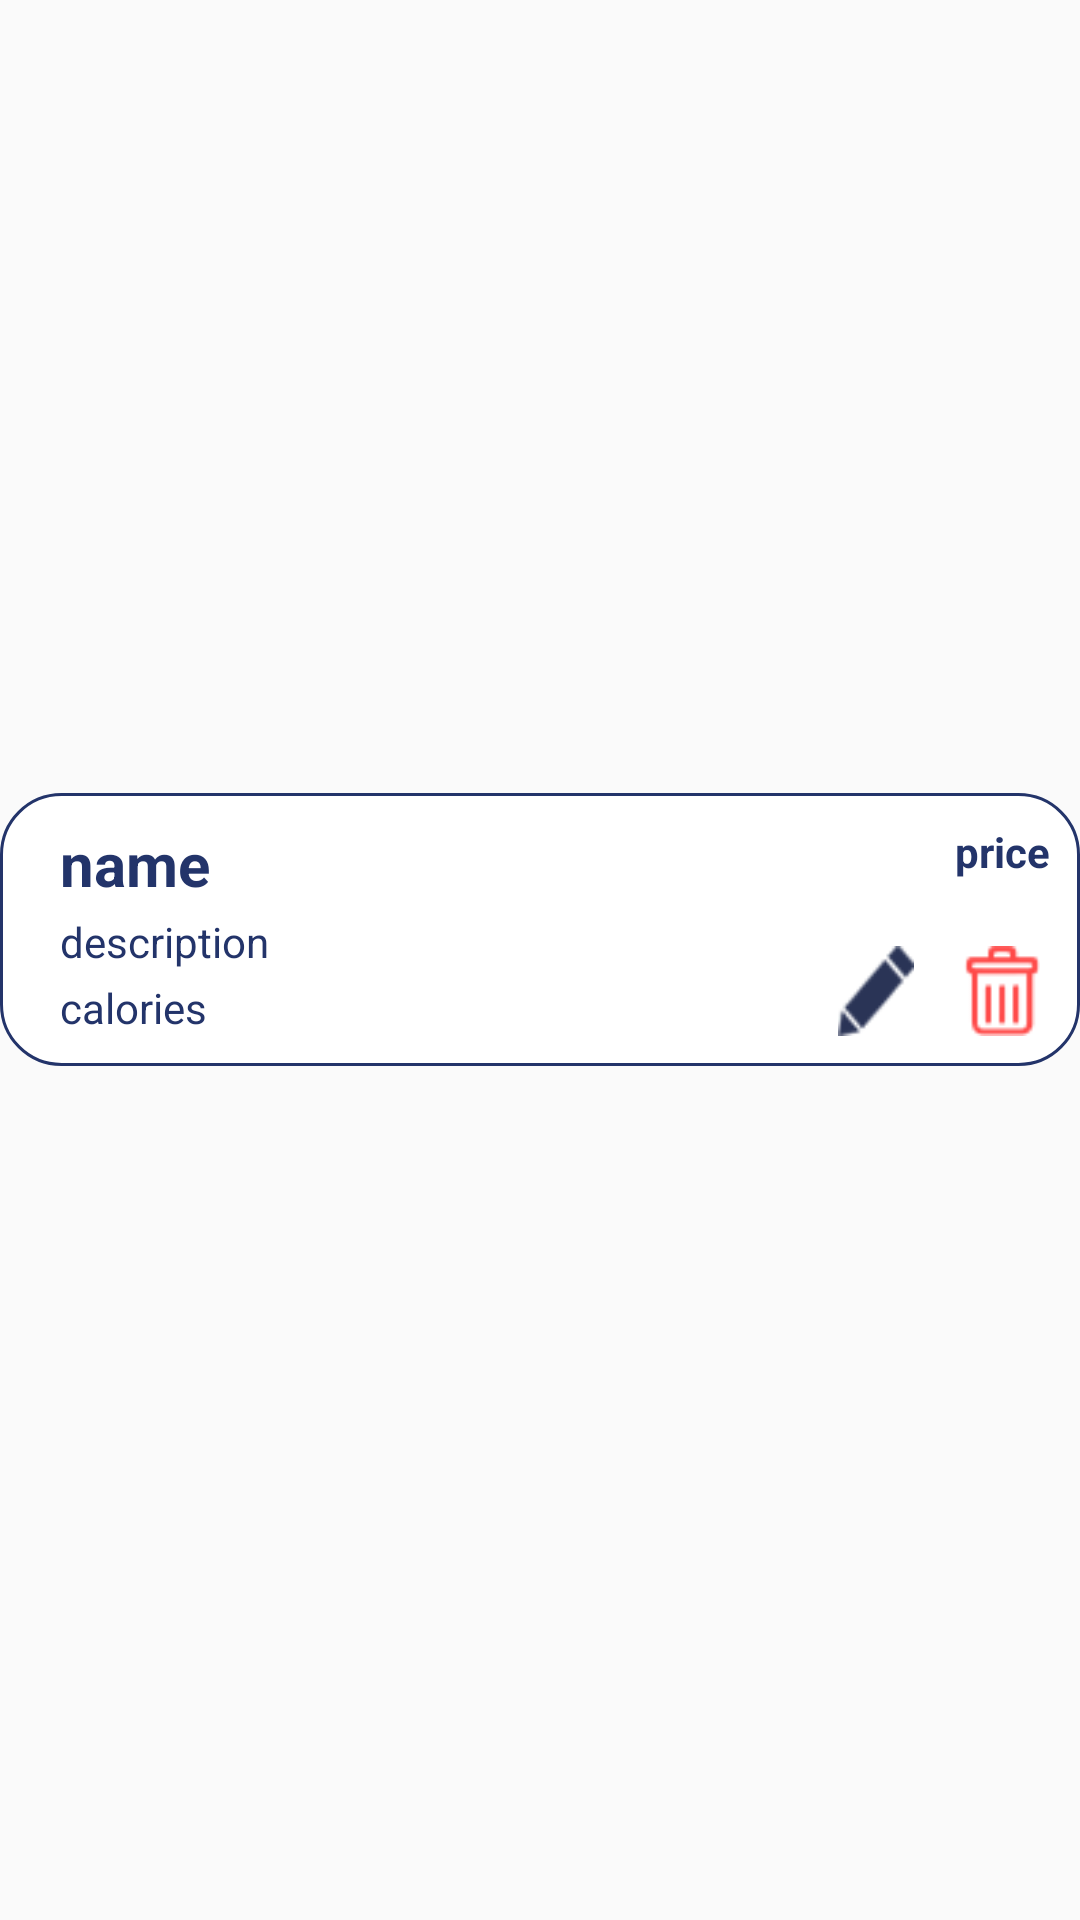

Produce the Android XML layout that renders to this screen, including the resource entries it uses.
<!-- AndroidManifest.xml: application theme Theme.SQLiteDBProj -->
<!-- res/layout/menu_gv_item.xml -->
<?xml version="1.0" encoding="utf-8"?>
<RelativeLayout xmlns:android="http://schemas.android.com/apk/res/android"
    xmlns:app="http://schemas.android.com/apk/res-auto"
    android:id="@+id/menu"
    android:layout_width="match_parent"
    android:layout_height="wrap_content"
    android:gravity="center"
    android:orientation="vertical">

    <LinearLayout
        android:layout_width="match_parent"
        android:layout_height="wrap_content"
        android:background="@drawable/rounded_card_with_border"
        android:orientation="horizontal"
        android:layout_marginBottom="20dp">

        <LinearLayout
            android:layout_width="266dp"
            android:layout_height="match_parent"
            android:orientation="vertical">

            <TextView
                android:id="@+id/name"
                android:layout_width="wrap_content"
                android:layout_height="wrap_content"
                android:layout_marginLeft="10dp"
                android:text="name"
                android:textColor="@color/dark_blue"
                android:textSize="20sp"
                android:textStyle="bold" />

            <TextView
                android:id="@+id/description"
                android:layout_width="wrap_content"
                android:layout_height="wrap_content"
                android:layout_marginLeft="10dp"
                android:layout_marginTop="3dp"
                android:text="description"
                android:textColor="@color/dark_blue" />

            <TextView
                android:id="@+id/calories"
                android:layout_width="wrap_content"
                android:layout_height="wrap_content"
                android:layout_marginLeft="10dp"
                android:layout_marginTop="3dp"
                android:text="calories"
                android:textColor="@color/dark_blue" />
        </LinearLayout>

        <LinearLayout
            android:layout_width="match_parent"
            android:layout_height="match_parent"
            android:orientation="vertical">

            <TextView
                android:id="@+id/price"
                android:layout_width="match_parent"
                android:layout_height="wrap_content"
                android:text="price"
                android:textAlignment="viewEnd"
                android:textColor="@color/dark_blue"
                android:textStyle="bold" />

            <LinearLayout
                android:layout_width="match_parent"
                android:layout_height="match_parent"
                android:layout_gravity="bottom|right"
                android:orientation="horizontal">

                <ImageView
                    android:id="@+id/edit"
                    android:layout_width="30dp"
                    android:layout_height="30dp"
                    android:layout_marginRight="10dp"
                    android:layout_gravity="bottom|right"
                    android:layout_marginTop="10dp"
                    android:layout_weight="1"
                    app:srcCompat="@drawable/edit_4" />

                <ImageView
                    android:id="@+id/delete"
                    android:layout_width="30dp"
                    android:layout_height="30dp"
                    android:layout_gravity="bottom|right"
                    android:layout_weight="1"
                    app:srcCompat="@drawable/delete_1" />
            </LinearLayout>
        </LinearLayout>

    </LinearLayout>
</RelativeLayout>
<!-- resources referenced by this layout -->
<resources>
  <color name="dark_blue">#23346a</color>
  <!-- drawable delete_1: png bitmap (drawable, 3409 bytes) -->
  <!-- drawable edit_4: png bitmap (drawable, 3707 bytes) -->
  <!-- drawable rounded_card_with_border (drawable) -->
  <?xml version="1.0" encoding="UTF-8"?>
  <shape xmlns:android="http://schemas.android.com/apk/res/android" android:shape="rectangle">
      <corners android:radius="20dp"/>
      <solid android:color="#FFFFFF" />
      <padding android:left="10dp" android:right="10dp" android:top="10dp" android:bottom="10dp"/>
      <stroke android:width="1dp" android:color="#23346a"/>
  </shape>
  <style name="Theme.SQLiteDBProj" parent="Theme.AppCompat.Light.NoActionBar">
          
          <item name="colorPrimary">@color/purple_500</item>
          <item name="colorPrimaryVariant">@color/purple_700</item>
          <item name="colorOnPrimary">@color/white</item>
          
          <item name="colorSecondary">@color/teal_200</item>
          <item name="colorSecondaryVariant">@color/teal_700</item>
          <item name="colorOnSecondary">@color/black</item>
          
          <item name="android:statusBarColor" tools:targetApi="l">?attr/colorOnPrimary</item>
          
      </style>
  <color name="purple_500">#FF6200EE</color>
  <color name="purple_700">#FF3700B3</color>
  <color name="white">#FFFFFFFF</color>
  <color name="teal_200">#FF03DAC5</color>
  <color name="teal_700">#FF018786</color>
  <color name="black">#FF000000</color>
</resources>
